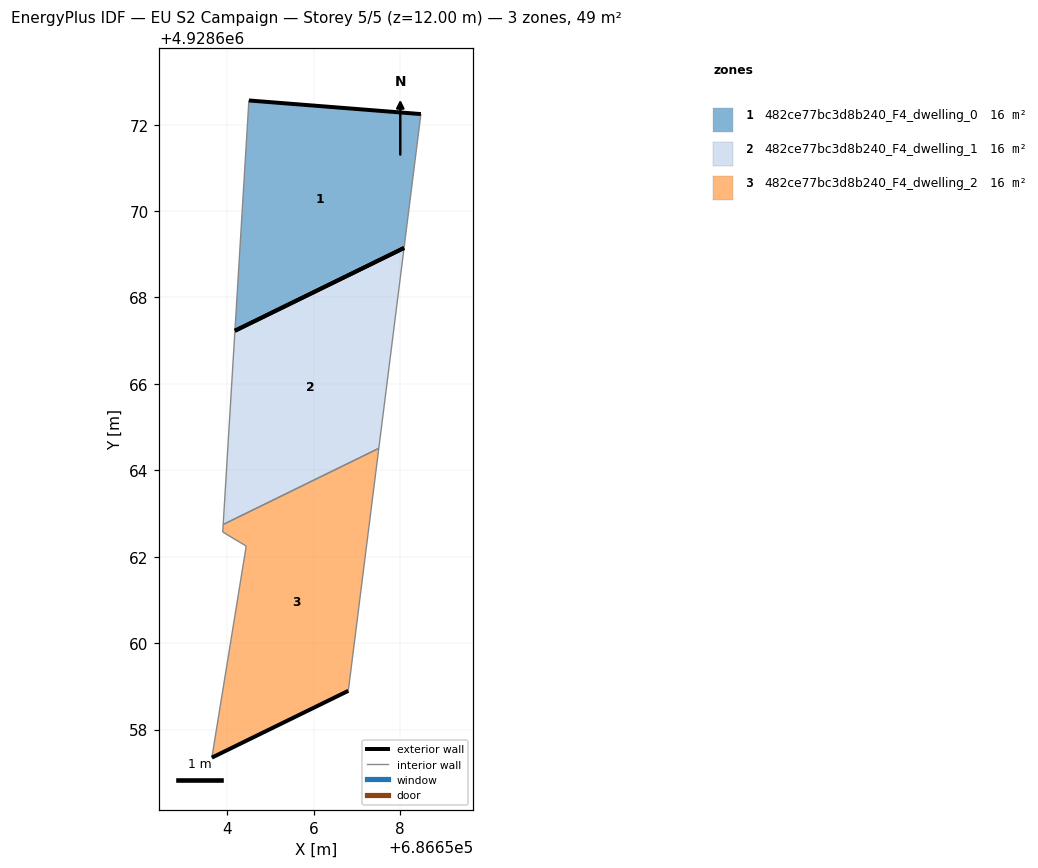
=== STOREY PLAN SPEC (per zone: floor XY polygon, exterior-wall plan segments, windows/doors) ===
zone 1: 482ce77bc3d8b240_F4_dwelling_0  (16.4 m²)
  floor: (686658.09, 4928669.15) (686658.48, 4928672.25) (686654.50, 4928672.56) (686654.18, 4928667.23)
  exterior wall: (686654.50, 4928672.56) – (686658.48, 4928672.25)  [4.0 m]
  exterior wall: (686658.09, 4928669.15) – (686654.18, 4928667.23)  [4.4 m]
  interior walls: 2
zone 2: 482ce77bc3d8b240_F4_dwelling_1  (16.4 m²)
  floor: (686657.51, 4928664.51) (686658.09, 4928669.15) (686654.18, 4928667.23) (686653.90, 4928662.75)
  exterior wall: (686654.18, 4928667.23) – (686658.09, 4928669.15)  [4.4 m]
  interior walls: 3
zone 3: 482ce77bc3d8b240_F4_dwelling_2  (16.4 m²)
  floor: (686656.80, 4928658.90) (686657.51, 4928664.51) (686653.90, 4928662.75) (686653.89, 4928662.57) (686654.44, 4928662.25) (686653.64, 4928657.35)
  exterior wall: (686656.80, 4928658.90) – (686653.64, 4928657.35)  [3.5 m]
  interior walls: 5

=== DERIVED (storey summary) ===
Building: EU S2 Campaign
Storey: 5 of 5  (floor level z = 12.00 m)
Storey gross floor area: 49.1 m²
Zones on this storey: 3
  - 482ce77bc3d8b240_F4_dwelling_0: floor 16.4 m²; exterior wall 8.4 m (25.1 m²); WWR 0.0%
  - 482ce77bc3d8b240_F4_dwelling_1: floor 16.4 m²; exterior wall 4.4 m (13.1 m²); WWR 0.0%
  - 482ce77bc3d8b240_F4_dwelling_2: floor 16.4 m²; exterior wall 3.5 m (10.5 m²); WWR 0.0%
Zone adjacency (shared interzone walls):
  - 482ce77bc3d8b240_F4_dwelling_1 ↔ 482ce77bc3d8b240_F4_dwelling_2